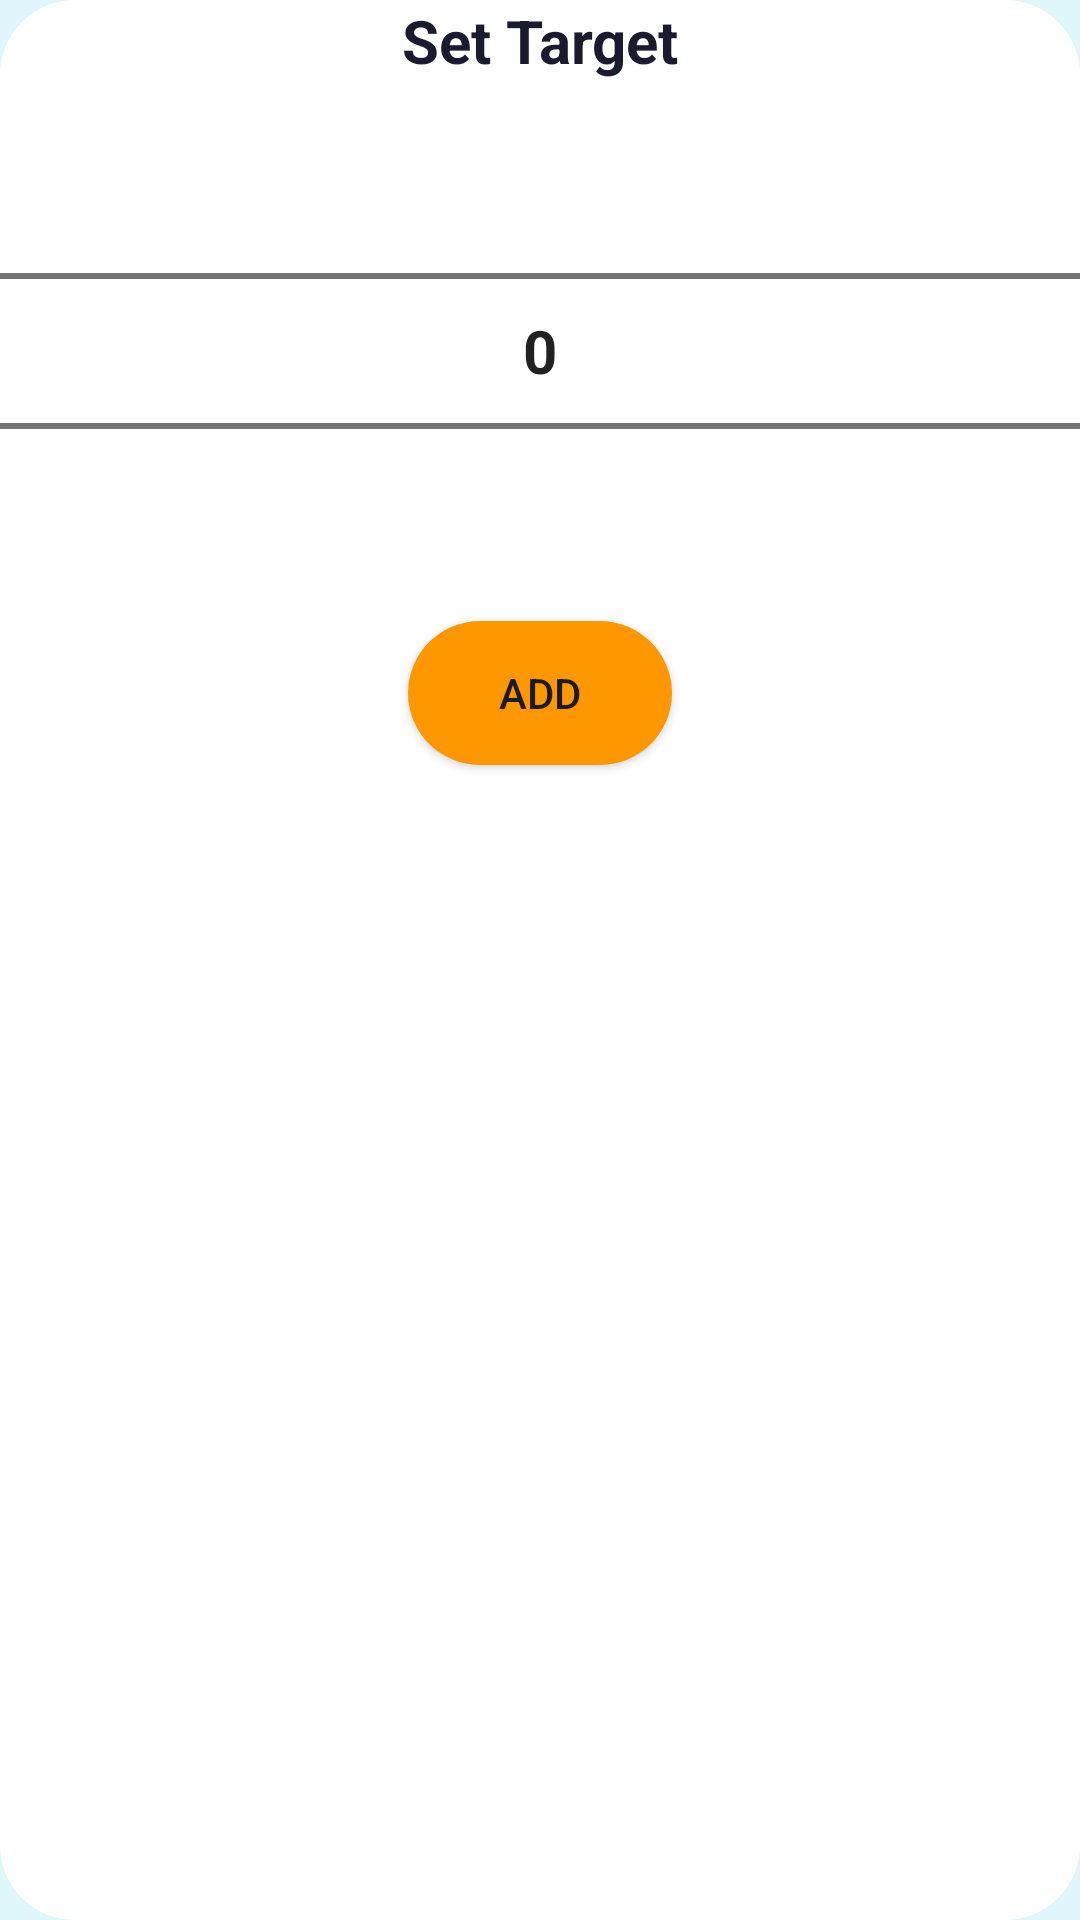

Reconstruct the res/layout file that produces this screen, plus the resources it refers to.
<!-- AndroidManifest.xml: application theme Theme.HealthyMode -->
<!-- res/layout/pop_weight.xml -->
<?xml version="1.0" encoding="utf-8"?>
<LinearLayout
    xmlns:android="http://schemas.android.com/apk/res/android"
    android:layout_width="300dp"
    android:layout_height="wrap_content"
    android:background="@drawable/pop"
    app:boxCornerRadiusTopStart="20dp"
    app:boxCornerRadiusBottomEnd="20dp"
    app:boxCornerRadiusBottomStart="20dp"
    app:boxCornerRadiusTopEnd="20dp"
    android:orientation="vertical"
    android:backgroundTint="@color/white"
    xmlns:app="http://schemas.android.com/apk/res-auto"
    android:layout_gravity="center"
    >
        <TextView
            android:layout_width="match_parent"
            android:layout_height="wrap_content"
            android:text="Set Target"
            android:textColor="@color/on_background"
            android:layout_gravity="center"
            android:gravity="center"
            android:textStyle="bold"
            android:textSize="20sp"/>
        <NumberPicker
            android:id="@+id/loss"
            android:layout_width="match_parent"
            android:layout_height="wrap_content"
            android:theme="@style/Theme.picker"
            android:backgroundTint="@color/white"/>

        <androidx.appcompat.widget.AppCompatButton
            android:id="@+id/add"
            android:layout_width="wrap_content"
            android:layout_height="wrap_content"
            android:background="@drawable/btn"
            android:text="add"
            android:layout_gravity="bottom|center"
            android:layout_marginBottom="10dp"/>
</LinearLayout>
<!-- resources referenced by this layout -->
<resources>
  <color name="on_background">#1A1B2E</color>
  <color name="white">#FFFFFFFF</color>
  <!-- drawable btn (drawable) -->
  <?xml version="1.0" encoding="utf-8"?>
  <shape xmlns:android="http://schemas.android.com/apk/res/android">
  <solid android:color="#FF9800"/>
      <corners android:radius="25dp"/>
  
  </shape>
  <!-- drawable pop (drawable) -->
  <?xml version="1.0" encoding="utf-8"?>
  <shape xmlns:android="http://schemas.android.com/apk/res/android">
      <solid android:color="#EEEEEE"/>
      <corners android:radius="25dp"/>
  
  </shape>
  <style name="Theme.picker" parent="Theme.MaterialComponents.Light.NoActionBar">
          <item name="android:textSize">20sp</item>
          <item name="android:textStyle">bold</item>
      </style>
  <style name="Theme.HealthyMode" parent="Theme.Material3.Light.NoActionBar">
          
          <item name="colorPrimary">@color/primary</item>
          <item name="colorOnPrimary">@color/on_primary</item>
          <item name="colorPrimaryContainer">@color/surface</item>
          <item name="colorOnPrimaryContainer">@color/primary</item>
  
          
          <item name="colorSecondary">@color/secondary</item>
          <item name="colorOnSecondary">@color/on_secondary</item>
  
          
          <item name="android:statusBarColor">@color/background</item>
          <item name="android:windowBackground">@drawable/vitalis_gradient_bg</item>
          <item name="android:navigationBarColor">@color/background</item>
          <item name="android:windowLightStatusBar" tools:targetApi="m">true</item>
          
          
          <item name="textAppearanceHeadlineMedium">@style/TextAppearance.App.HeadlineMedium</item>
          <item name="textAppearanceTitleLarge">@style/TextAppearance.App.TitleLarge</item>
          <item name="colorSurface">@color/surface</item>
          <item name="colorOnSurface">@color/on_surface</item>
      </style>
  <color name="primary">#00A3FF</color>
  <color name="on_primary">#FFFFFF</color>
  <color name="surface">#FFFFFF</color>
  <color name="secondary">#03DAC6</color>
  <color name="on_secondary">#121212</color>
  <color name="background">#F0F8FF</color>
  <!-- drawable vitalis_gradient_bg (drawable) -->
  <?xml version="1.0" encoding="utf-8"?>
  <shape xmlns:android="http://schemas.android.com/apk/res/android">
      <gradient
          android:startColor="#E0F7FA"
          android:centerColor="#E1F5FE"
          android:endColor="#E0F7FA"
          android:angle="45" />
  </shape>
  <style name="TextAppearance.App.HeadlineMedium" parent="TextAppearance.Material3.HeadlineMedium">
          <item name="android:textColor">@color/primary</item>
          <item name="android:textStyle">bold</item>
          <item name="android:fontFamily">sans-serif-black</item>
      </style>
  <style name="TextAppearance.App.TitleLarge" parent="TextAppearance.Material3.TitleLarge">
          <item name="android:textColor">@color/on_background</item>
          <item name="android:textStyle">bold</item>
      </style>
  <color name="on_surface">#1A1B2E</color>
</resources>
